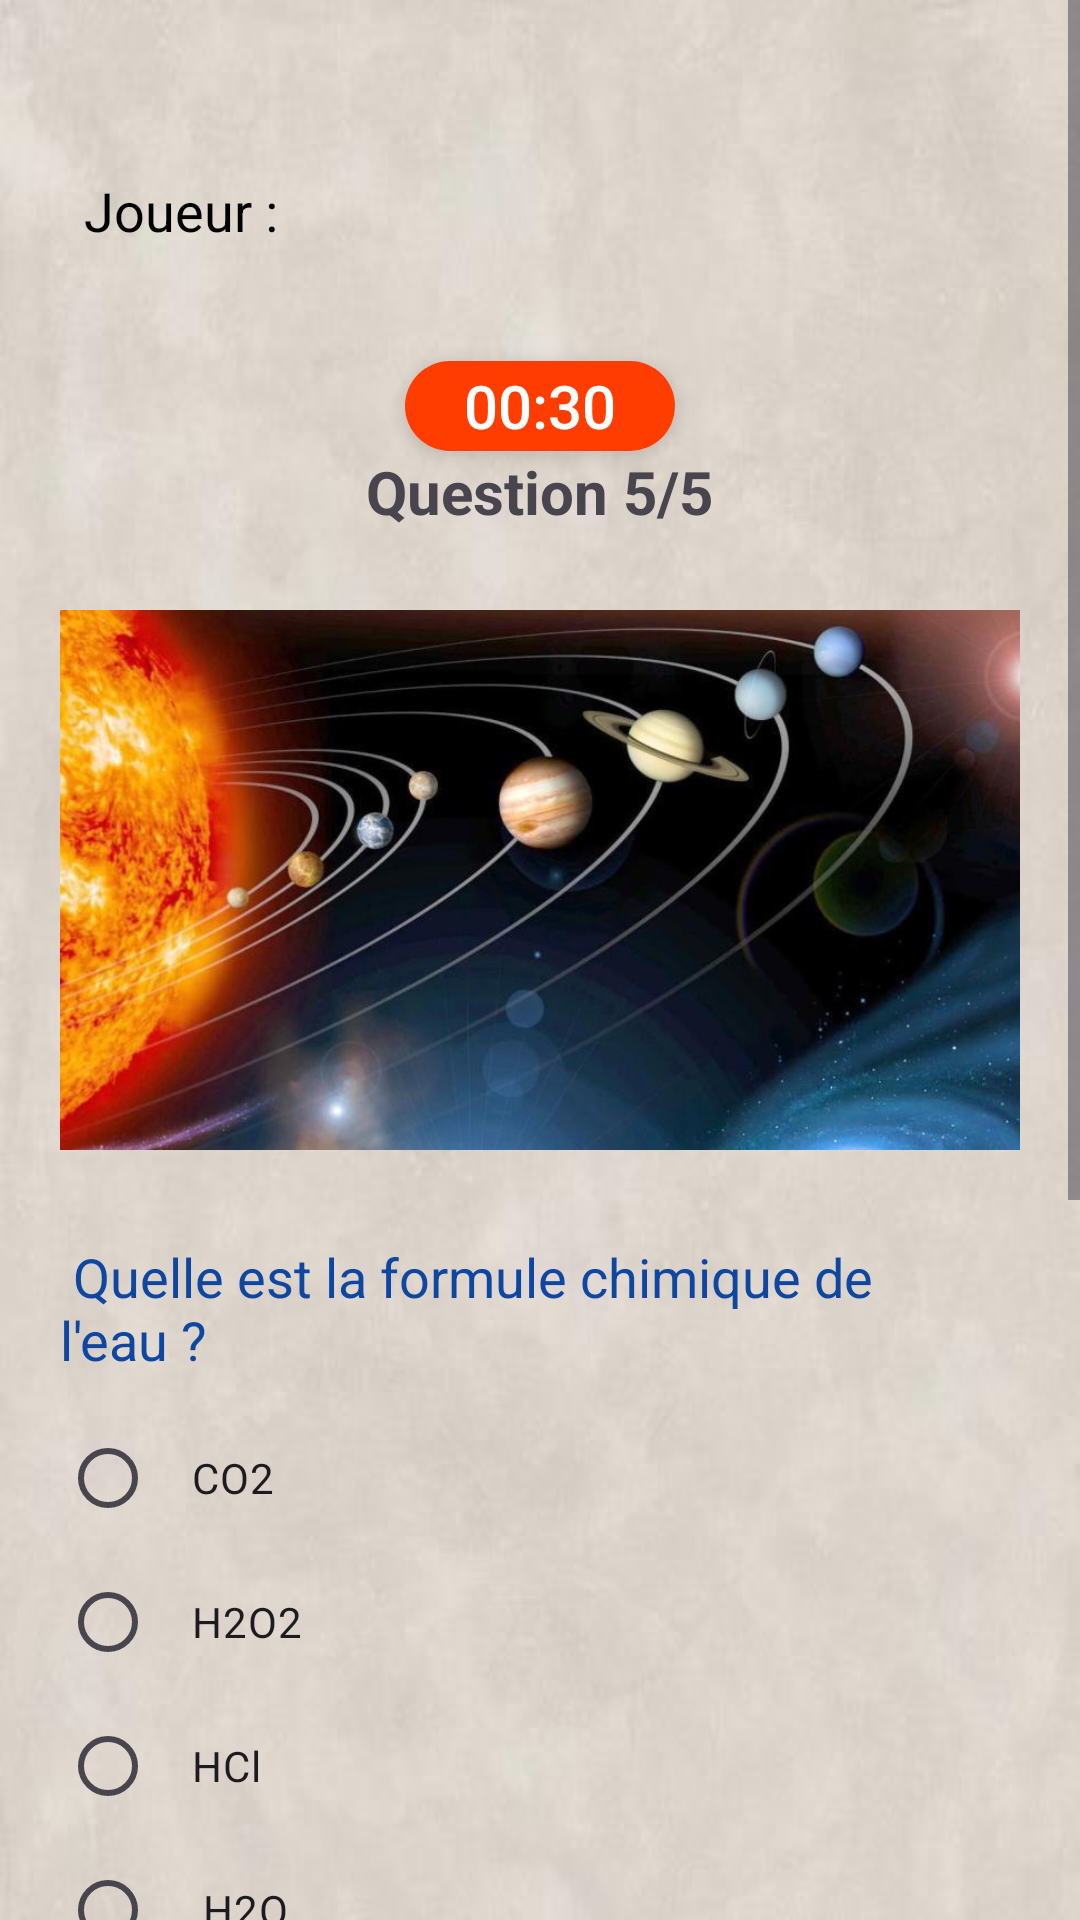

Layout XML and referenced resources for this Android screen:
<!-- AndroidManifest.xml: application theme Theme.Quize_app -->
<!-- res/layout/activity_quize5.xml -->
<?xml version="1.0" encoding="utf-8"?>

<ScrollView xmlns:android="http://schemas.android.com/apk/res/android"
    xmlns:app="http://schemas.android.com/apk/res-auto"
    xmlns:tools="http://schemas.android.com/tools"
    android:layout_width="match_parent"
    android:layout_height="match_parent"
    tools:context=".Quize5">

    <LinearLayout
        android:layout_width="match_parent"
        android:layout_height="wrap_content"
        android:background="@drawable/bg_quize"
        android:orientation="vertical"
        android:padding="20dp">

        
        <Space
            android:layout_width="match_parent"
            android:layout_height="30dp" />

        <TextView
            android:id="@+id/player_name_text"
            android:layout_width="wrap_content"
            android:layout_height="wrap_content"
            android:text="Joueur :"
            android:textSize="18sp"
            android:textColor="#000000"
            android:drawableLeft="@drawable/ic_player"
            android:drawablePadding="8dp"
            android:padding="8dp"
            />


        
        <Space
            android:layout_width="match_parent"
            android:layout_height="6dp" />


        <TextView
            android:id="@+id/timer_text"
            android:layout_width="90dp"
            android:layout_height="30dp"
            android:background="@drawable/timer_background"
            android:text="00:30"
            android:textSize="20sp"
            android:textColor="#FFFFFF"
            android:gravity="center"
            android:layout_gravity="center_horizontal"
            android:layout_marginTop="24dp"
            android:elevation="4dp"
            android:fontFamily="sans-serif-medium"/>


        <TextView
            android:id="@+id/question_number"
            android:layout_width="wrap_content"
            android:layout_height="wrap_content"
            android:layout_gravity="center"
            android:text="Question 5/5"
            android:textSize="20sp"
            android:textStyle="bold" />

        <ImageView
            android:id="@+id/image_question"
            android:layout_width="match_parent"
            android:layout_height="200dp"
            android:layout_marginTop="16dp"
            android:scaleType="fitCenter"
            android:src="@drawable/mercure" />

        <TextView
            android:id="@+id/question_text"
            android:layout_width="wrap_content"
            android:layout_height="wrap_content"
            android:layout_marginTop="20dp"
            android:layout_gravity="center_horizontal"
            android:text=" Quelle est la formule chimique de l'eau ?"
            android:textColor="#0D47A1"
            android:textSize="18sp" />

        <RadioGroup
            android:id="@+id/options_group"
            android:layout_width="match_parent"
            android:layout_height="wrap_content"
            android:layout_marginTop="10dp"
            android:orientation="vertical">

            <RadioButton
                android:id="@+id/option1"
                android:layout_width="match_parent"
                android:layout_height="wrap_content"
                android:minHeight="48dp"
                android:padding="12dp"
                android:text="CO2" />

            <RadioButton
                android:id="@+id/option2"
                android:layout_width="match_parent"
                android:layout_height="wrap_content"
                android:minHeight="48dp"
                android:padding="12dp"
                android:text="H2O2" />

            <RadioButton
                android:id="@+id/option3"
                android:layout_width="match_parent"
                android:layout_height="wrap_content"
                android:minHeight="48dp"
                android:padding="12dp"
                android:text="@string/hcl" />



            <RadioButton
                android:id="@+id/option4"
                android:layout_width="match_parent"
                android:layout_height="wrap_content"
                android:minHeight="48dp"
                android:padding="12dp"
                android:text=" H2O " />

        </RadioGroup>

        <Button
            android:id="@+id/next_button"
            android:layout_width="match_parent"
            android:layout_height="wrap_content"
            android:layout_marginTop="20dp"
            android:backgroundTint="#3DB74E"
            android:text="Suivant"
            android:textColor="#FFF"
            android:textStyle="bold"
            android:padding="12dp" />

        <ImageView
            android:id="@+id/image_question3"
            android:layout_width="match_parent"
            android:layout_height="50dp"
            android:layout_marginTop="50dp"
            android:scaleType="fitCenter"
            android:src="@drawable/quiz_im" />
    </LinearLayout>
</ScrollView>
<!-- resources referenced by this layout -->
<resources>
  <!-- drawable bg_quize: jpeg bitmap (drawable, 24380 bytes) -->
  <!-- drawable mercure: jpg bitmap (drawable, 48063 bytes) -->
  <!-- drawable timer_background (drawable) -->
  <shape xmlns:android="http://schemas.android.com/apk/res/android"
      android:shape="rectangle">
      <solid android:color="#FF3D00" /> 
      <corners android:radius="25dp"/> 
  </shape>
  <string name="hcl" translatable="false">HCl</string>
  <style name="Theme.Quize_app" parent="Base.Theme.Quize_app" />
  <style name="Base.Theme.Quize_app" parent="Theme.Material3.DayNight.NoActionBar" />
</resources>
